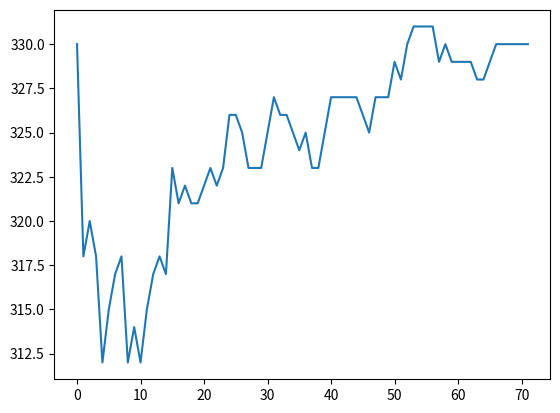

Write Python code to recreate this figure.
# -*- coding: utf-8 -*-
"""
Created on Sat Oct 29 09:32:02 2022

[redacted]

Assignment 2, Q1 & Q2
"""

import numpy
import math
import matplotlib
import random

mean1 = [-2,0,1]
covariance1 = [[4,0,0],[0,5,0],[0,0,3]]

mean2 = [2,0,1]
covariance2 = [[4,0,0],[0,5,0],[0,0,3]]

data1 = numpy.random.multivariate_normal(mean1, covariance1, 1000)
data2 = numpy.random.multivariate_normal(mean2, covariance2, 1000)
Data = numpy.concatenate((data1, data2), axis=0)

Bias = numpy.full((2000,1), 1)

Data = numpy.concatenate((Bias, Data), axis=1)

class1 = numpy.full((1000,1), 0)
class2 = numpy.full((1000,1), 1)
classes = numpy.concatenate((class1, class2), axis=0)


#Randomize order of generated Data
indexArray = list(range(2000))
random.shuffle(indexArray)
Data = Data[indexArray]
classes = classes[indexArray]


n1Weight = numpy.transpose(numpy.array([(random.random()-.5)*2,(random.random()-.5)*2,(random.random()-.5)*2,(random.random()-.5)*2]))
n2Weight = numpy.transpose(numpy.array([(random.random()-.5)*2,(random.random()-.5)*2,(random.random()-.5)*2,(random.random()-.5)*2]))
n3Weight = numpy.transpose(numpy.array([(random.random()-.5)*2,(random.random()-.5)*2,(random.random()-.5)*2,(random.random()-.5)*2]))
n4Weight = numpy.transpose(numpy.array([(random.random()-.5)*2,(random.random()-.5)*2,(random.random()-.5)*2,(random.random()-.5)*2]))

#change Alpha value here
learningRate = 1
epochs = 500

TotalErrorArray = []

sameErrorCount = 0
previousError = 0

for epoch in range(epochs):
    TotalError = 0
    
    for row in range(numpy.size(Data,0)):
        
        #forward propagation
        #hidden nodes
        z1negIj = -1 * numpy.dot(Data[row,:], n1Weight)
        z1 = 1/(1 + math.exp(z1negIj))
        
        z2negIj = -1 * numpy.dot(Data[row,:], n2Weight)
        z2 = 1/(1 + math.exp(z2negIj))
        
        z3negIj = -1 * numpy.dot(Data[row,:], n3Weight)
        z3 = 1/(1 + math.exp(z3negIj))
        
        
        #output node
        hiddenInput = [1,z1,z2,z3]       
        z4NegIj = -1 * numpy.dot(hiddenInput, n4Weight)
        z4 = 1/(1 + math.exp(z4NegIj))
        
        
        #Track Errors
        guess = round(z4)
        TotalError = TotalError + abs(classes[row] - guess)
        
        
        #error propagation
        err4 = z4 * (1 - z4) * (classes[row][0] - z4)
        err1 = z1 * (1 - z1) * (err4 * n4Weight[1])
        err2 = z2 * (1 - z2) * (err4 * n4Weight[2])
        err3 = z3 * (1 - z3) * (err4 * n4Weight[3])
        
        
        #update weights
        deltaN4Weight = numpy.transpose(numpy.array([learningRate * err4 * 1, learningRate * err4 * z1, learningRate * err4 * z2, learningRate * err4 * z3]))
        n4Weight = n4Weight + deltaN4Weight
        n1Weight = n1Weight + numpy.transpose(numpy.array([learningRate * err1 * 1, learningRate * err1 * Data[row,1], learningRate * err1 *Data[row,2], learningRate * err1 *Data[row,3]]))
        n2Weight = n2Weight + numpy.transpose(numpy.array([learningRate * err2 * 1, learningRate * err2 * Data[row,1], learningRate * err2 *Data[row,2], learningRate * err2 *Data[row,3]]))
        n3Weight = n3Weight + numpy.transpose(numpy.array([learningRate * err3 * 1, learningRate * err3 * Data[row,1], learningRate * err3 *Data[row,2], learningRate * err3 *Data[row,3]]))
        
    
    print(TotalError)
    TotalErrorArray.append([TotalError[0]])
    
    if abs(TotalError - previousError) == 0:
        sameErrorCount+=1
    else:
        sameErrorCount = 0
        
    if sameErrorCount >=5:
        break

    previousError = TotalError
      
matplotlib.pyplot.plot(TotalErrorArray)

